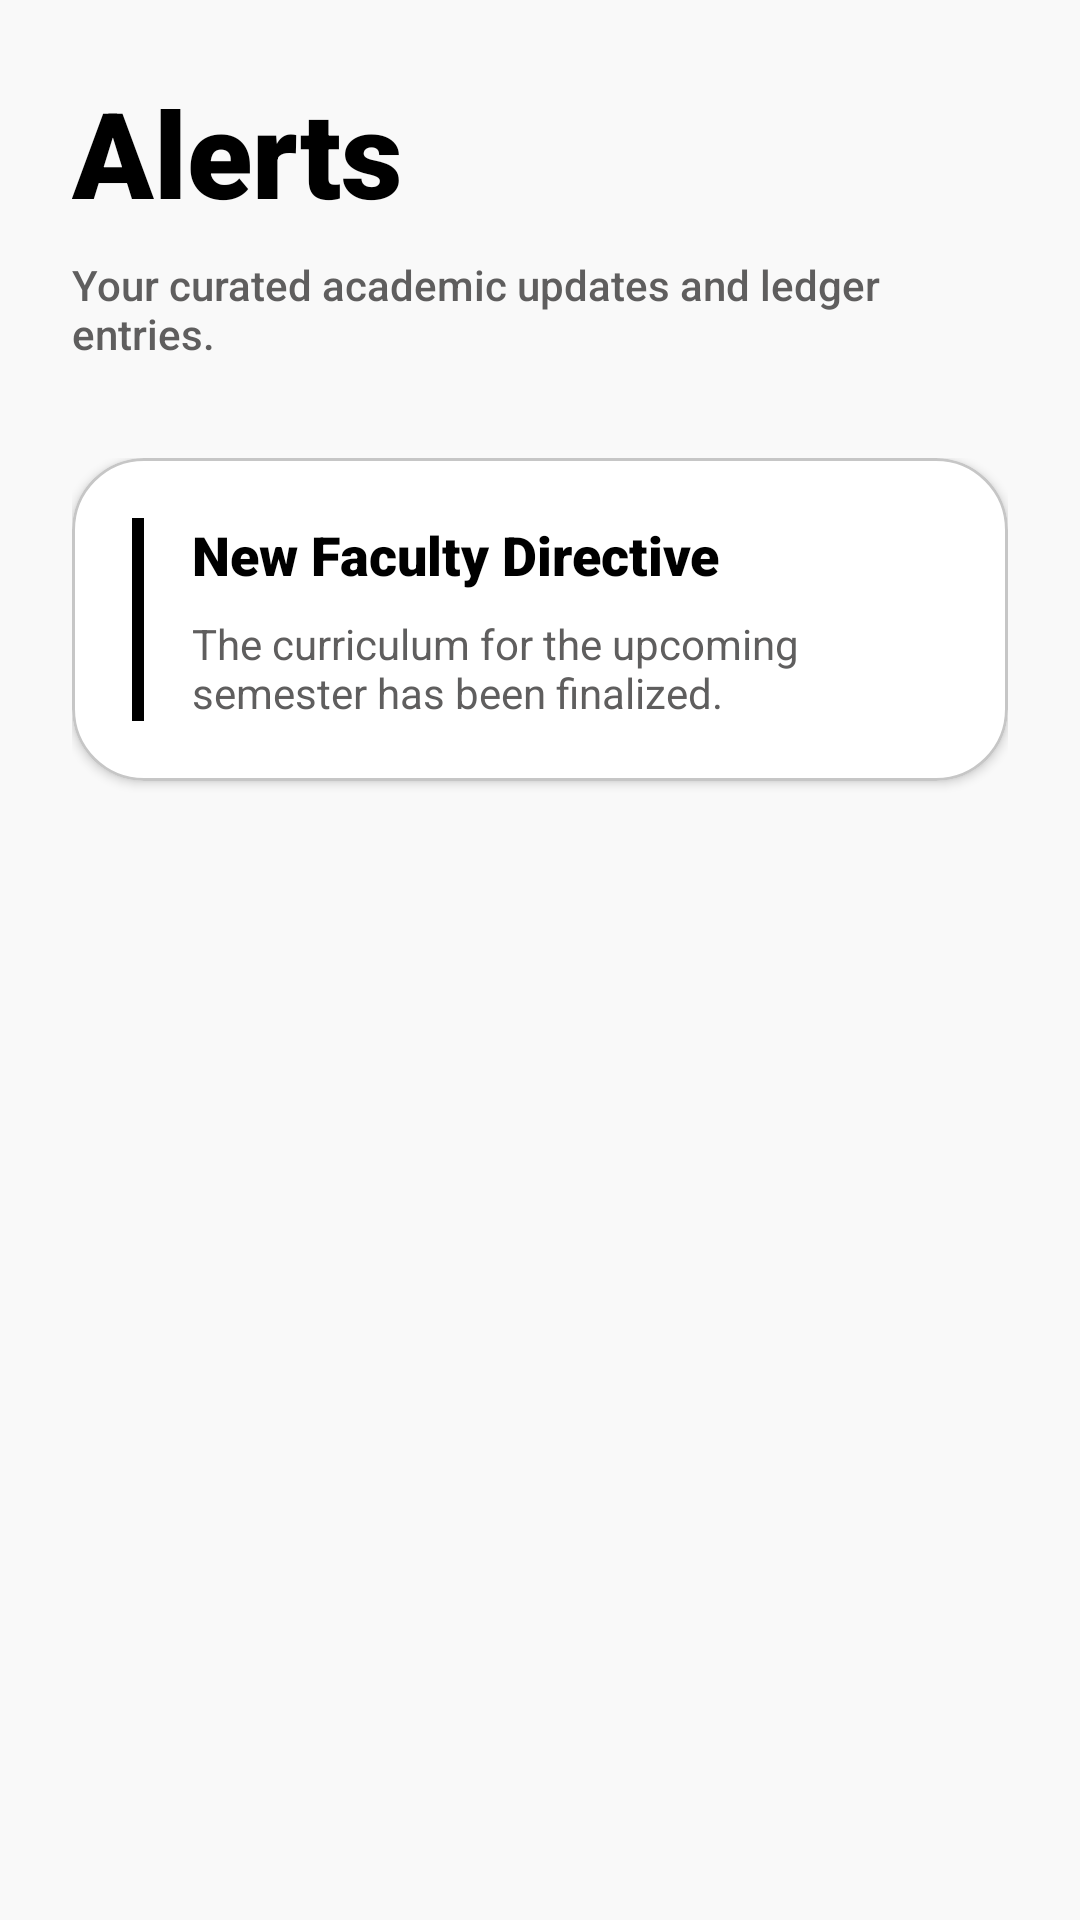

Write the Android layout XML for this screen, with the resource values it uses.
<!-- AndroidManifest.xml: application theme Theme.AnnonceBts -->
<!-- res/layout/fragment_notifications.xml -->
<?xml version="1.0" encoding="utf-8"?>
<androidx.core.widget.NestedScrollView xmlns:android="http://schemas.android.com/apk/res/android"
    xmlns:app="http://schemas.android.com/apk/res-auto"
    android:layout_width="match_parent"
    android:layout_height="match_parent"
    android:paddingBottom="100dp">

    <LinearLayout
        android:layout_width="match_parent"
        android:layout_height="wrap_content"
        android:orientation="vertical"
        android:padding="24dp">

        <TextView
            android:layout_width="wrap_content"
            android:layout_height="wrap_content"
            android:fontFamily="sans-serif-black"
            android:text="Alerts"
            android:textColor="@color/primary"
            android:textSize="40sp" />

        <TextView
            android:layout_width="wrap_content"
            android:layout_height="wrap_content"
            android:layout_marginTop="8dp"
            android:fontFamily="sans-serif-medium"
            android:text="Your curated academic updates and ledger entries."
            android:textColor="@color/secondary"
            android:textSize="14sp" />

        <LinearLayout
            android:layout_width="match_parent"
            android:layout_height="wrap_content"
            android:layout_marginTop="32dp"
            android:orientation="vertical">

            
            <com.google.android.material.card.MaterialCardView
                android:id="@+id/card_notification_example"
                android:layout_width="match_parent"
                android:layout_height="wrap_content"
                android:layout_marginBottom="16dp"
                android:clickable="true"
                android:focusable="true"
                app:cardBackgroundColor="@color/surface_container_lowest"
                app:cardCornerRadius="24dp"
                app:cardElevation="2dp">

                <LinearLayout
                    android:layout_width="match_parent"
                    android:layout_height="wrap_content"
                    android:orientation="horizontal"
                    android:padding="20dp">

                    <View
                        android:layout_width="4dp"
                        android:layout_height="match_parent"
                        android:background="@color/primary" />

                    <LinearLayout
                        android:layout_width="match_parent"
                        android:layout_height="wrap_content"
                        android:layout_marginStart="16dp"
                        android:orientation="vertical">

                        <TextView
                            android:layout_width="match_parent"
                            android:layout_height="wrap_content"
                            android:fontFamily="sans-serif-black"
                            android:text="New Faculty Directive"
                            android:textColor="@color/primary"
                            android:textSize="18sp" />

                        <TextView
                            android:layout_width="match_parent"
                            android:layout_height="wrap_content"
                            android:layout_marginTop="8dp"
                            android:text="The curriculum for the upcoming semester has been finalized."
                            android:textColor="@color/secondary"
                            android:textSize="14sp" />
                    </LinearLayout>
                </LinearLayout>
            </com.google.android.material.card.MaterialCardView>

        </LinearLayout>
    </LinearLayout>
</androidx.core.widget.NestedScrollView>
<!-- resources referenced by this layout -->
<resources>
  <color name="primary">#000000</color>
  <color name="secondary">#5f5e5e</color>
  <color name="surface_container_lowest">#ffffff</color>
  <style name="Theme.AnnonceBts" parent="Base.Theme.AnnonceBts" />
  <style name="Base.Theme.AnnonceBts" parent="Theme.Material3.DayNight.NoActionBar">
          
          <item name="colorPrimary">@color/primary</item>
          <item name="colorOnPrimary">@color/on_primary</item>
          <item name="colorPrimaryContainer">@color/primary_container</item>
          <item name="colorOnPrimaryContainer">@color/on_primary_container</item>
  
          <item name="colorSecondary">@color/secondary</item>
          <item name="colorOnSecondary">@color/on_secondary</item>
          <item name="colorSecondaryContainer">@color/secondary_container</item>
          <item name="colorOnSecondaryContainer">@color/on_secondary_container</item>
  
          <item name="colorTertiary">@color/tertiary</item>
          <item name="colorOnTertiary">@color/on_tertiary</item>
          <item name="colorTertiaryContainer">@color/tertiary_container</item>
          <item name="colorOnTertiaryContainer">@color/on_tertiary_container</item>
  
          <item name="colorError">@color/error</item>
          <item name="colorOnError">@color/on_error</item>
          <item name="colorErrorContainer">@color/error_container</item>
          <item name="colorOnErrorContainer">@color/on_error_container</item>
  
          <item name="android:colorBackground">@color/background</item>
          <item name="colorOnBackground">@color/on_background</item>
          <item name="colorSurface">@color/surface</item>
          <item name="colorOnSurface">@color/on_surface</item>
          <item name="colorSurfaceVariant">@color/surface_variant</item>
          <item name="colorOnSurfaceVariant">@color/on_surface_variant</item>
          <item name="colorOutline">@color/outline</item>
          <item name="colorOutlineVariant">@color/outline_variant</item>
      </style>
  <color name="on_primary">#e2e2e2</color>
  <color name="primary_container">#3b3b3b</color>
  <color name="on_primary_container">#ffffff</color>
  <color name="on_secondary">#ffffff</color>
  <color name="secondary_container">#d6d4d3</color>
  <color name="on_secondary_container">#1b1c1c</color>
  <color name="tertiary">#3f3b31</color>
  <color name="on_tertiary">#e9e2d3</color>
  <color name="tertiary_container">#797468</color>
  <color name="on_tertiary_container">#ffffff</color>
  <color name="error">#ba1a1a</color>
  <color name="on_error">#ffffff</color>
  <color name="error_container">#ffdad6</color>
  <color name="on_error_container">#410002</color>
  <color name="background">#f9f9f9</color>
  <color name="on_background">#1a1c1c</color>
  <color name="surface">#f9f9f9</color>
  <color name="on_surface">#1a1c1c</color>
  <color name="surface_variant">#e2e2e2</color>
  <color name="on_surface_variant">#474747</color>
  <color name="outline">#777777</color>
  <color name="outline_variant">#c6c6c6</color>
</resources>
